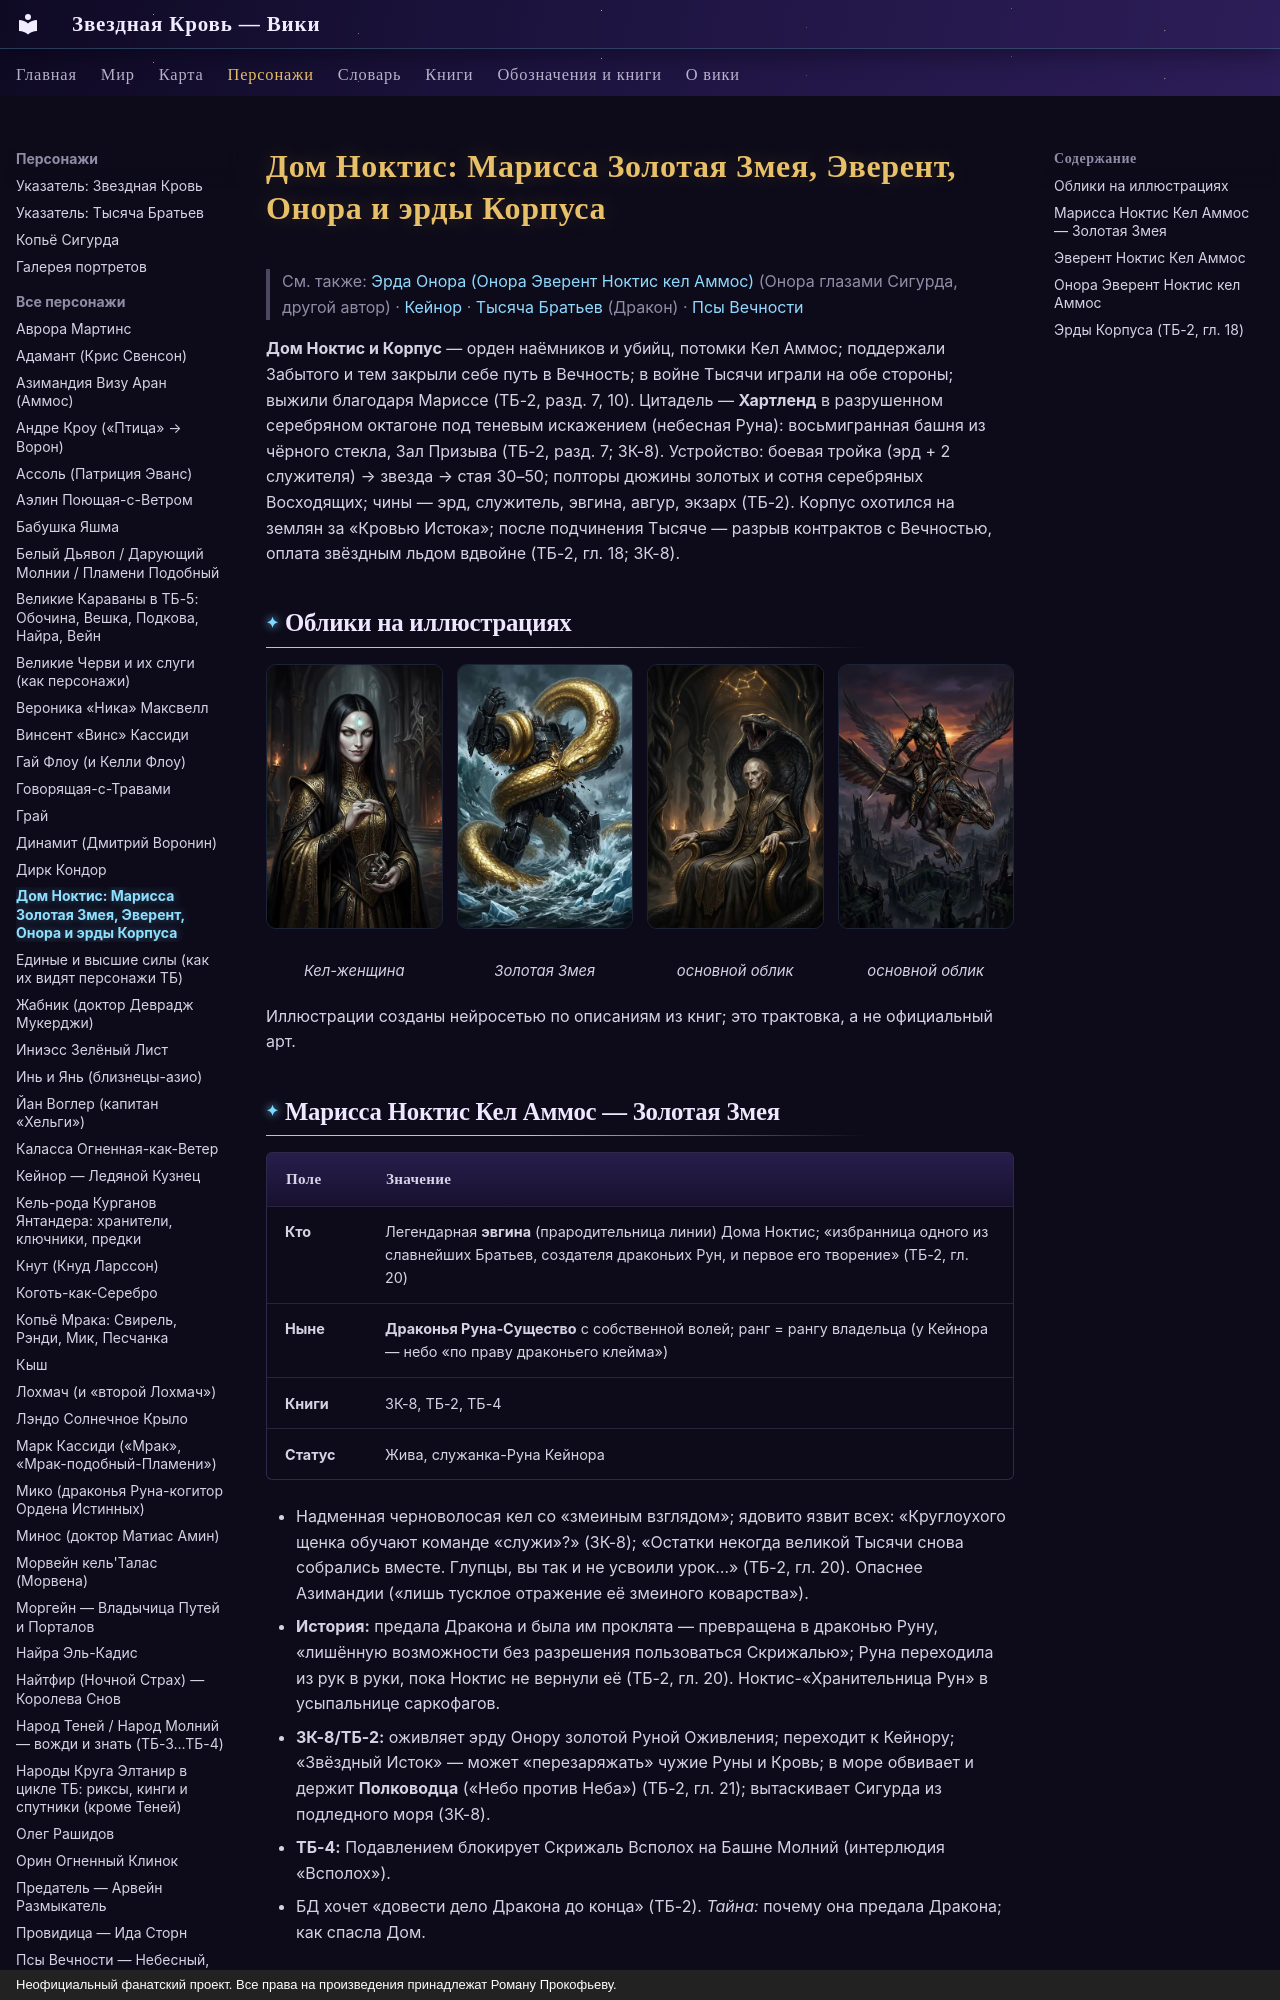

repository: evgenykzz2/Starblood · page: personazhi/dom_noktis/index.html · generator: mkdocs · copyright: Неофициальный фанатский проект. Все права на произведения принадлежат Роману Прокофьеву.

# Дом Ноктис: Марисса Золотая Змея, Эверент, Онора и эрды Корпуса

> См. также: [Эрда Онора (Онора Эверент Ноктис кел Аммос)](../personazhi/onora.md) (Онора глазами Сигурда, другой автор) · [Кейнор](../personazhi/kejnor.md) · [Тысяча Братьев](../personazhi/tysyacha_bratev.md) (Дракон) · [Псы Вечности](../personazhi/psy_vechnosti.md)

**Дом Ноктис и Корпус** — орден наёмников и убийц, потомки Кел Аммос; поддержали Забытого и тем закрыли себе путь в Вечность; в войне Тысячи играли на обе стороны; выжили благодаря Мариссе (ТБ-2, разд. 7, 10). Цитадель — **Хартленд** в разрушенном серебряном октагоне под теневым искажением (небесная Руна): восьмигранная башня из чёрного стекла, Зал Призыва (ТБ-2, разд. 7; ЗК-8). Устройство: боевая тройка (эрд + 2 служителя) → звезда → стая 30–50; полторы дюжины золотых и сотня серебряных Восходящих; чины — эрд, служитель, эвгина, авгур, экзарх (ТБ-2). Корпус охотился на землян за «Кровью Истока»; после подчинения Тысяче — разрыв контрактов с Вечностью, оплата звёздным льдом вдвойне (ТБ-2, гл. 18; ЗК-8).

## Облики на иллюстрациях

<div class="portrait-grid" markdown>
<figure markdown="span">
  [![Марисса Ноктис Кел Аммос, Золотая Змея (TB-02, TB-04): Кел-женщина](../assets/portrety/126_s.webp){ loading=lazy }](../assets/portrety/126.webp)
  <figcaption>Кел-женщина<br><small></small></figcaption>
</figure>
<figure markdown="span">
  [![Марисса Ноктис Кел Аммос, Золотая Змея (TB-02, TB-04): Золотая Змея](../assets/portrety/127_s.webp){ loading=lazy }](../assets/portrety/127.webp)
  <figcaption>Золотая Змея<br><small></small></figcaption>
</figure>
<figure markdown="span">
  [![Эверент Ноктис Кел Аммос (TB-02): основной облик](../assets/portrety/128_s.webp){ loading=lazy }](../assets/portrety/128.webp)
  <figcaption>основной облик<br><small></small></figcaption>
</figure>
<figure markdown="span">
  [![Онора Кел Ноктис (SK-08; в TB-02 — душа в Драконьей Клетке): основной облик](../assets/portrety/129_s.webp){ loading=lazy }](../assets/portrety/129.webp)
  <figcaption>основной облик<br><small></small></figcaption>
</figure>
</div>

Иллюстрации созданы нейросетью по описаниям из книг; это трактовка, а не официальный арт.
